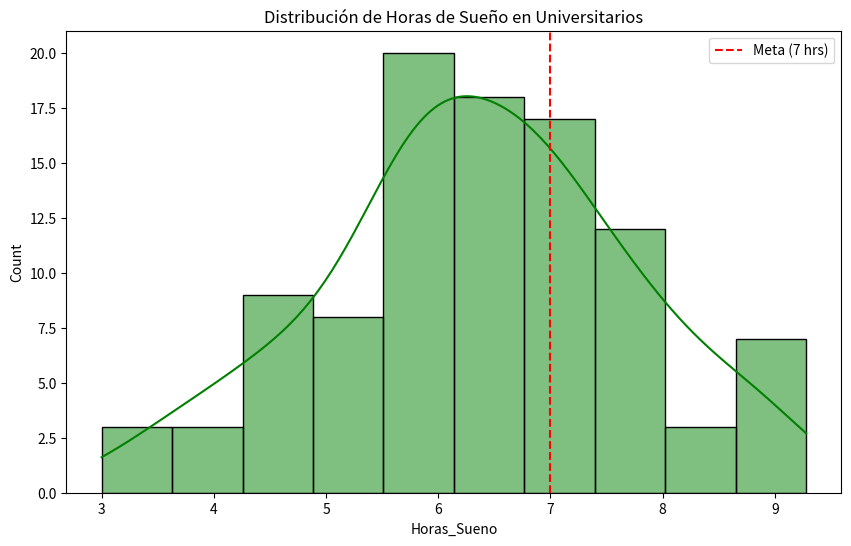

Write the Python code that produced this figure.
import pandas as pd
import numpy as np
from scipy import stats
import matplotlib.pyplot as plt
import seaborn as sns

# 1. SIMULACIÓN DE DATOS (Mínimo 100 registros como pide la consigna)
np.random.seed(42)
data = {
    'Estudiante_ID': range(1, 101),
    'Horas_Sueno': np.random.normal(6.5, 1.5, 100).clip(3, 12),
    'Actividad_Fisica_Min': np.random.randint(0, 120, 100),
    'Alimentacion_Saludable': np.random.choice(['Sí', 'No'], 100, p=[0.4, 0.6])
}
df = pd.DataFrame(data)

# 2. MÉTODO CIENTÍFICO: PLANTEAMIENTO DE HIPÓTESIS
# Hipótesis Nula (H0): Los estudiantes duermen 7 horas o más en promedio.
# Hipótesis Alternativa (H1): Los estudiantes duermen menos de 7 horas en promedio.
media_objetivo = 7

# 3. CÁLCULO DE INFERENCIA (Test de Hipótesis)
t_stat, p_value = stats.ttest_1samp(df['Horas_Sueno'], media_objetivo)

# 4. INTERVALOS DE CONFIANZA (95%)
confianza = 0.95
media, sigma = df['Horas_Sueno'].mean(), df['Horas_Sueno'].std()
intervalo = stats.t.interval(confianza, len(df)-1, loc=media, scale=stats.sem(df['Horas_Sueno']))

print("--- RESULTADOS DEL ESTUDIO CIENTÍFICO ---")
print(f"Media de sueño observada: {media:.2f} horas")
print(f"Intervalo de confianza (95%): {intervalo}")
print(f"Valor-p (Significancia): {p_value:.4f}")

if p_value < 0.05:
    print("Resultado: Se RECHAZA la hipótesis nula. Hay evidencia de falta de sueño.")
else:
    print("Resultado: NO se rechaza la hipótesis nula.")

# 5. VISUALIZACIÓN DE LA DISTRIBUCIÓN
plt.figure(figsize=(10,6))
sns.histplot(df['Horas_Sueno'], kde=True, color='green')
plt.axvline(media_objetivo, color='red', linestyle='--', label='Meta (7 hrs)')
plt.title('Distribución de Horas de Sueño en Universitarios')
plt.legend()
plt.savefig('distribucion_sueno.png')
plt.show()
